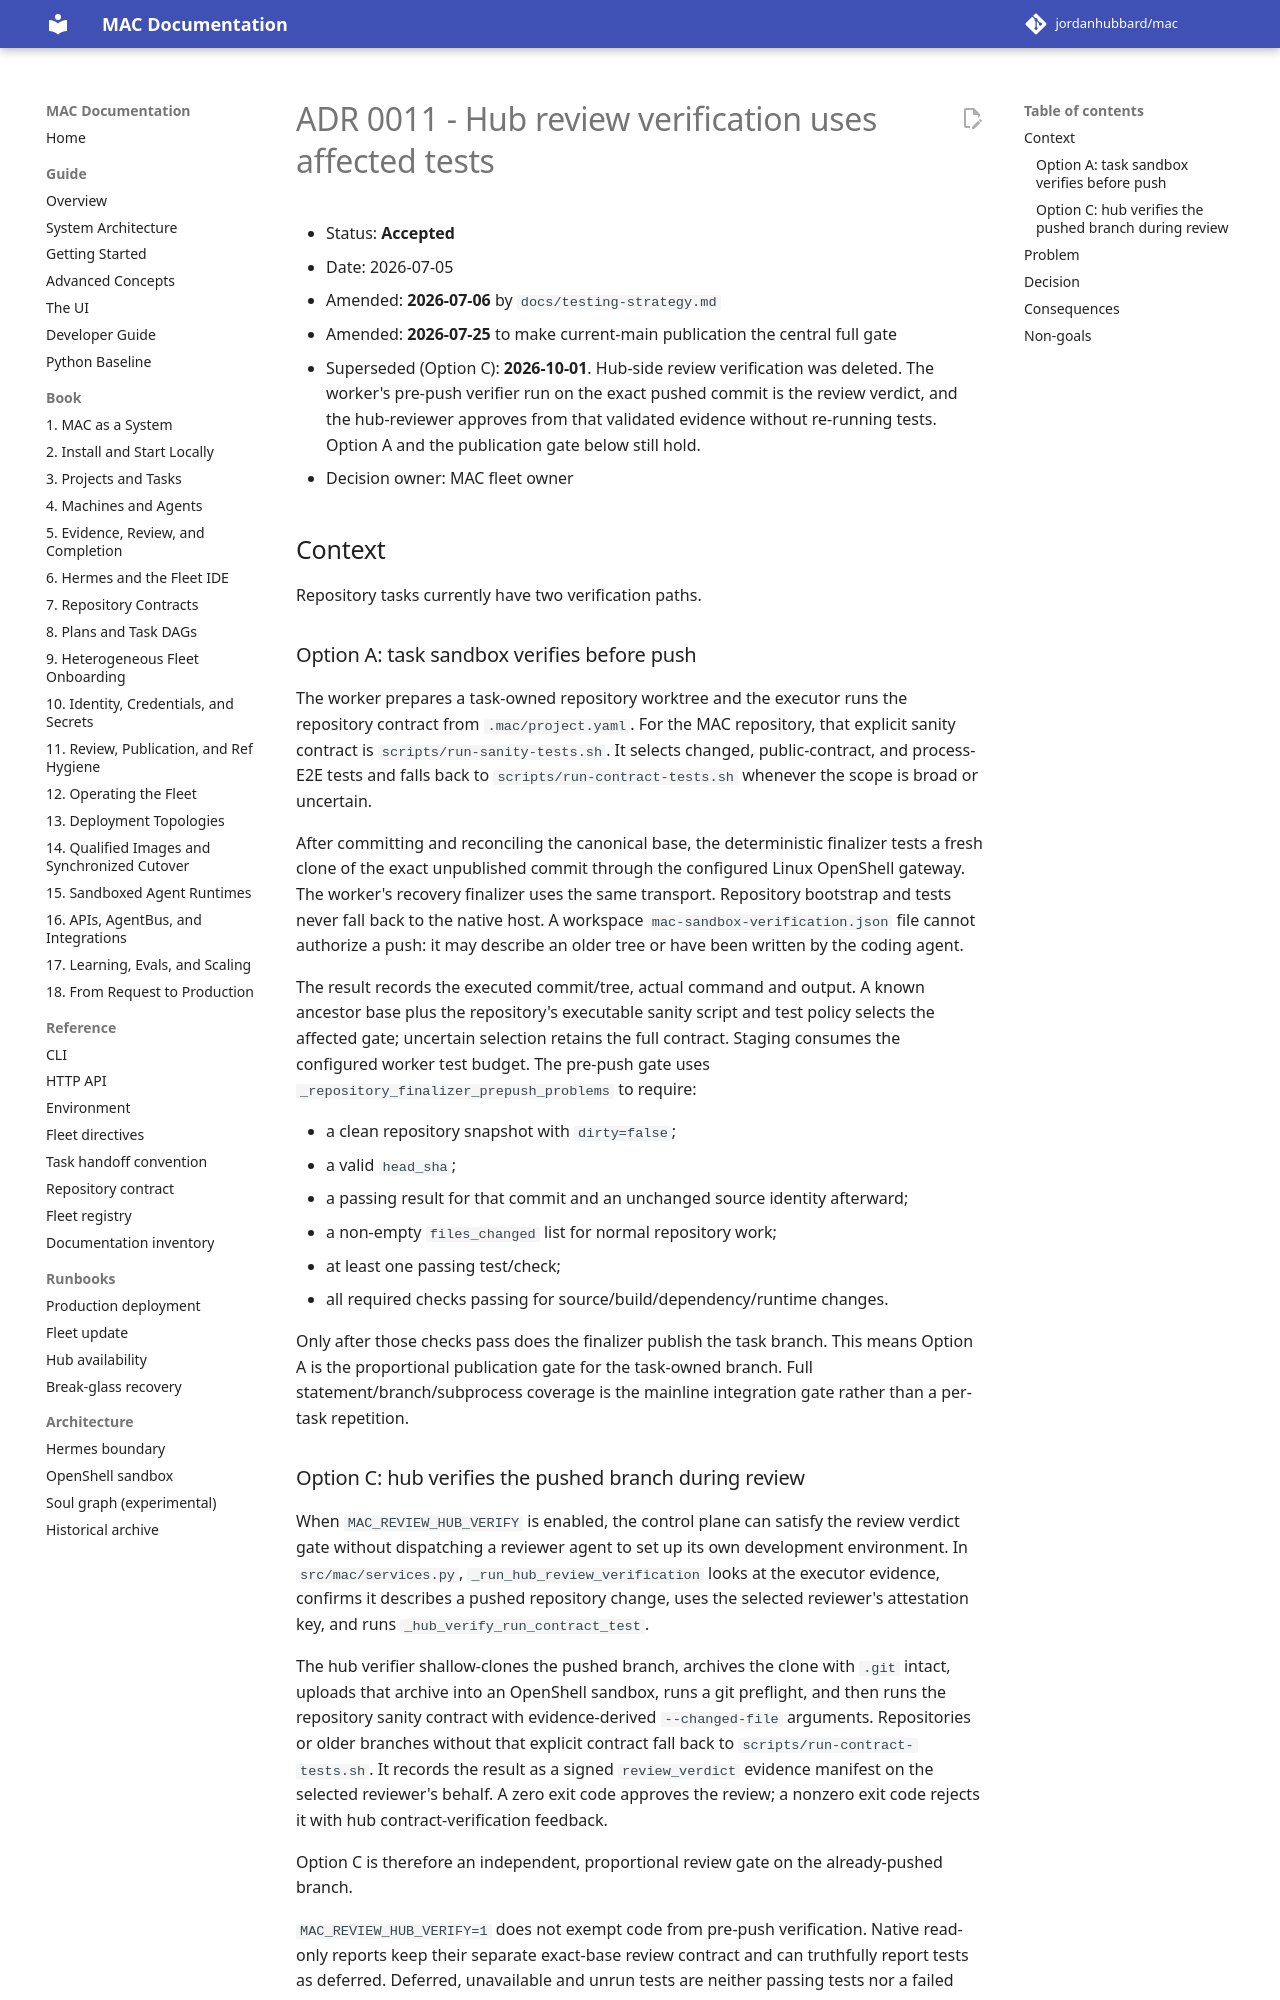

repository: jordanhubbard/mac · page: dev/adr/0011-hub-review-verification-scope/index.html · generator: mkdocs

# ADR 0011 - Hub review verification uses affected tests

- Status: **Accepted**
- Date: 2026-07-05
- Amended: **2026-07-06** by `docs/testing-strategy.md`
- Amended: **2026-07-25** to make current-main publication the central full gate
- Superseded (Option C): **2026-10-01**. Hub-side review verification was
  deleted. The worker's pre-push verifier run on the exact pushed commit is the
  review verdict, and the hub-reviewer approves from that validated evidence
  without re-running tests. Option A and the publication gate below still hold.
- Decision owner: MAC fleet owner

## Context

Repository tasks currently have two verification paths.

### Option A: task sandbox verifies before push

The worker prepares a task-owned repository worktree and the executor runs the
repository contract from `.mac/project.yaml`. For the MAC repository, that
explicit sanity contract is `scripts/run-sanity-tests.sh`. It selects changed,
public-contract, and process-E2E tests and falls back to
`scripts/run-contract-tests.sh` whenever the scope is broad or uncertain.

After committing and reconciling the canonical base, the deterministic finalizer
tests a fresh clone of the exact unpublished commit through the configured Linux
OpenShell gateway. The worker's recovery finalizer uses the same transport.
Repository bootstrap and tests never fall back to the native host. A workspace
`mac-sandbox-verification.json` file cannot authorize a push: it may describe an
older tree or have been written by the coding agent.

The result records the executed commit/tree, actual command and output. A known
ancestor base plus the repository's executable sanity script and test policy
selects the affected gate; uncertain selection retains the full contract.
Staging consumes the configured worker test budget. The pre-push gate uses
`_repository_finalizer_prepush_problems` to require:

- a clean repository snapshot with `dirty=false`;
- a valid `head_sha`;
- a passing result for that commit and an unchanged source identity afterward;
- a non-empty `files_changed` list for normal repository work;
- at least one passing test/check;
- all required checks passing for source/build/dependency/runtime changes.

Only after those checks pass does the finalizer publish the task branch.
This means Option A is the proportional publication gate for the task-owned
branch. Full statement/branch/subprocess coverage is the mainline integration
gate rather than a per-task repetition.
